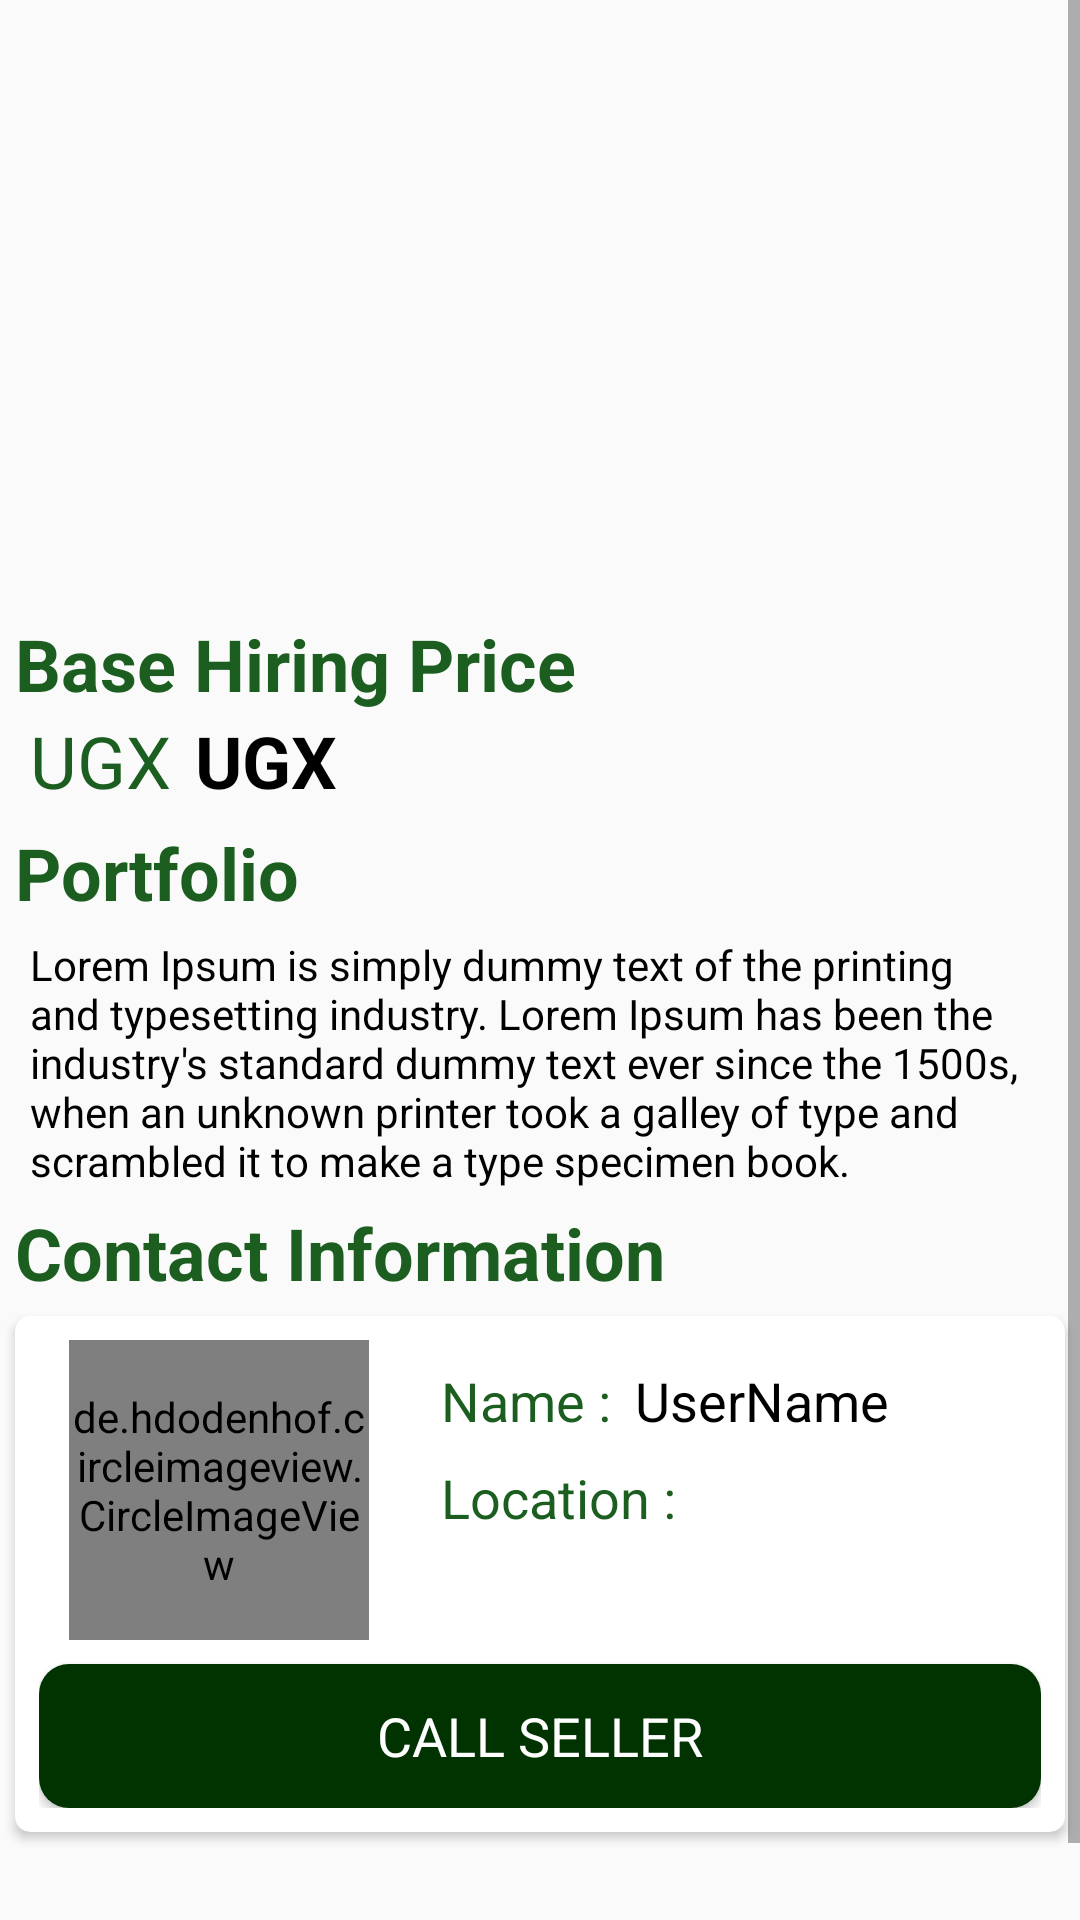

The Android layout XML behind this screen, and the referenced resources:
<!-- AndroidManifest.xml: application theme AppTheme -->
<!-- res/layout/activity_technician_details.xml -->
<?xml version="1.0" encoding="utf-8"?>
<ScrollView xmlns:android="http://schemas.android.com/apk/res/android"
    xmlns:app="http://schemas.android.com/apk/res-auto"
    xmlns:tools="http://schemas.android.com/tools"
    android:layout_width="match_parent"
    android:layout_height="match_parent"
    tools:context=".activities.Technician.TechnicianDetailsActivity">

    <androidx.constraintlayout.widget.ConstraintLayout
        android:layout_width="match_parent"
        android:layout_height="match_parent">
        <ImageView
            android:id="@+id/imageSlider"
            android:layout_width="match_parent"
            android:layout_height="200dp"
            app:layout_constraintEnd_toEndOf="parent"
            app:layout_constraintStart_toStartOf="parent"
            app:layout_constraintTop_toTopOf="parent" />

        <TextView
            android:id="@+id/view5"
            android:layout_width="match_parent"
            android:layout_height="wrap_content"
            android:layout_margin="5dp"
            android:layout_marginStart="10dp"
            android:layout_marginTop="1dp"
            android:text="Base Hiring Price"
            android:textColor="@color/colorPrimary"
            android:textSize="24sp"
            android:textStyle="bold"
            app:layout_constraintEnd_toEndOf="parent"
            app:layout_constraintStart_toStartOf="parent"
            app:layout_constraintTop_toBottomOf="@+id/imageSlider" />

        <TextView
            android:id="@+id/productPage_price"
            android:layout_width="wrap_content"
            android:layout_height="wrap_content"
            android:layout_marginStart="8dp"
            android:text="@string/item_default_price_text"
            android:textColor="@color/black"
            android:textSize="24sp"
            android:textStyle="bold"
            app:layout_constraintStart_toEndOf="@+id/textView8"
            app:layout_constraintTop_toBottomOf="@+id/view5" />

        <TextView
            android:id="@+id/view62"
            android:layout_width="match_parent"
            android:layout_height="wrap_content"
            android:layout_margin="5dp"
            android:layout_marginStart="10dp"
            android:layout_marginTop="1dp"
            android:text="Portfolio"
            android:textColor="@color/colorPrimary"
            android:textSize="24sp"
            android:textStyle="bold"
            app:layout_constraintEnd_toEndOf="parent"
            app:layout_constraintStart_toStartOf="parent"
            app:layout_constraintTop_toBottomOf="@+id/productPage_price" />

        <TextView
            android:id="@+id/productPage_details"
            android:layout_width="0dp"
            android:layout_height="wrap_content"
            android:layout_marginStart="10dp"
            android:layout_marginTop="5dp"
            android:layout_marginEnd="10dp"
            android:text="@string/lorem"
            android:textColor="@color/black"
            app:layout_constraintEnd_toEndOf="parent"
            app:layout_constraintStart_toStartOf="parent"
            app:layout_constraintTop_toBottomOf="@+id/view62" />


        <TextView
            android:id="@+id/view6"
            android:layout_width="match_parent"
            android:layout_height="wrap_content"
            android:layout_margin="5dp"
            android:layout_marginTop="1dp"
            android:text="Contact Information"
            android:textColor="@color/colorPrimary"
            android:textSize="24sp"
            android:textStyle="bold"
            app:layout_constraintEnd_toEndOf="parent"
            app:layout_constraintStart_toStartOf="parent"
            app:layout_constraintTop_toBottomOf="@+id/productPage_details" />

        <androidx.cardview.widget.CardView
            android:id="@+id/card"
            android:layout_width="match_parent"
            android:layout_height="wrap_content"
            android:layout_margin="5dp"
            android:layout_marginTop="12dp"
            app:cardCornerRadius="5dp"
            app:layout_constraintStart_toStartOf="parent"
            app:layout_constraintTop_toBottomOf="@+id/view6">

            <androidx.constraintlayout.widget.ConstraintLayout
                android:layout_width="match_parent"
                android:layout_height="match_parent"
                android:padding="8dp">

                <de.hdodenhof.circleimageview.CircleImageView
                    android:id="@+id/seller_profile_image"
                    android:layout_width="100dp"
                    android:layout_height="100dp"
                    android:layout_gravity="center_horizontal"
                    android:layout_marginStart="10dp"
                    android:src="@drawable/ic_account_1"
                    app:layout_constraintStart_toStartOf="parent"
                    app:layout_constraintTop_toTopOf="parent" />

                <TextView
                    android:id="@+id/detail_userName"
                    android:layout_width="wrap_content"
                    android:layout_height="wrap_content"
                    android:layout_marginStart="8dp"
                    android:text="@string/hintUserNameInput"
                    android:textColor="@color/black"
                    android:textSize="18sp"
                    app:layout_constraintStart_toEndOf="@+id/textView4"
                    app:layout_constraintTop_toTopOf="@+id/textView4" />

                <Button
                    android:id="@+id/detail_userPhoneNumber"
                    style="@style/SubmitButtonStyle"
                    android:layout_width="0dp"
                    android:layout_height="48dp"
                    android:layout_marginTop="8dp"
                    android:text="@string/call_user_texte"
                    app:layout_constraintEnd_toEndOf="parent"
                    app:layout_constraintStart_toStartOf="parent"
                    app:layout_constraintTop_toBottomOf="@+id/seller_profile_image" />

                <TextView
                    android:id="@+id/textView4"
                    android:layout_width="wrap_content"
                    android:layout_height="wrap_content"
                    android:layout_marginStart="24dp"
                    android:layout_marginTop="8dp"
                    android:text="Name :"
                    android:textColor="@color/colorPrimary"
                    android:textSize="18sp"
                    app:layout_constraintStart_toEndOf="@+id/seller_profile_image"
                    app:layout_constraintTop_toTopOf="parent" />

                <TextView
                    android:id="@+id/textView5"
                    android:layout_width="wrap_content"
                    android:layout_height="wrap_content"
                    android:layout_marginTop="8dp"
                    android:text="Location :"
                    android:textColor="@color/colorPrimary"
                    android:textSize="18sp"
                    app:layout_constraintStart_toStartOf="@+id/textView4"
                    app:layout_constraintTop_toBottomOf="@+id/textView4" />

                <TextView
                    android:id="@+id/detail_userLocation"
                    android:layout_width="wrap_content"
                    android:layout_height="wrap_content"
                    android:layout_marginStart="8dp"
                    android:textColor="@color/black"
                    android:textSize="18sp"
                    app:layout_constraintStart_toEndOf="@+id/textView5"
                    app:layout_constraintTop_toTopOf="@+id/textView5" />

            </androidx.constraintlayout.widget.ConstraintLayout>
        </androidx.cardview.widget.CardView>

        <TextView
            android:id="@+id/textView8"
            android:layout_width="wrap_content"
            android:layout_height="wrap_content"
            android:layout_marginStart="10dp"
            android:text="UGX"
            android:textColor="@color/colorPrimary"
            android:textSize="24sp"
            app:layout_constraintStart_toStartOf="parent"
            app:layout_constraintTop_toBottomOf="@+id/view5" />

        <Button
            android:id="@+id/deleteButton"
            style="@style/SubmitButtonStyle"
            android:layout_width="0dp"
            android:layout_height="48dp"
            android:layout_marginStart="16dp"
            android:layout_marginTop="8dp"
            android:layout_marginEnd="16dp"
            android:text="Delete Technician"
            android:visibility="invisible"
            app:layout_constraintEnd_toEndOf="parent"
            app:layout_constraintStart_toStartOf="parent"
            app:layout_constraintTop_toBottomOf="@id/card" />
    </androidx.constraintlayout.widget.ConstraintLayout>

</ScrollView>
<!-- resources referenced by this layout -->
<resources>
  <color name="black">#FF000000</color>
  <color name="colorPrimary">#1b5e20</color>
  <!-- drawable ic_account_1 (drawable) -->
  <vector xmlns:android="http://schemas.android.com/apk/res/android"
      android:width="107dp"
      android:height="104dp"
      android:viewportWidth="107"
      android:viewportHeight="104">
    <path
        android:pathData="M53.5,0.001C23.956,0.001 0,23.281 0,51.999C0,80.717 23.954,103.996 53.5,103.996C83.049,103.996 107,80.717 107,51.999C107,23.281 83.049,0.001 53.5,0.001ZM53.5,15.549C63.276,15.549 71.198,23.251 71.198,32.748C71.198,42.248 63.276,49.948 53.5,49.948C43.729,49.948 35.807,42.248 35.807,32.748C35.807,23.251 43.729,15.549 53.5,15.549ZM53.488,90.401C43.738,90.401 34.808,86.95 27.92,81.238C26.242,79.847 25.274,77.807 25.274,75.667C25.274,66.035 33.295,58.326 43.207,58.326H63.798C73.712,58.326 81.702,66.035 81.702,75.667C81.702,77.809 80.739,79.844 79.059,81.235C72.173,86.95 63.241,90.401 53.488,90.401Z"
        android:fillColor="#32681D"/>
  </vector>
  <string name="call_user_texte">CALL SELLER</string>
  <string name="hintUserNameInput">UserName</string>
  <string name="item_default_price_text">UGX</string>
  <string name="lorem">Lorem Ipsum is simply dummy text of the printing and typesetting industry. Lorem Ipsum has been the industry\'s
          standard dummy text ever since the 1500s, when an unknown printer took a galley of type and scrambled it to make a type specimen book.</string>
  <style name="SubmitButtonStyle">
          <item name="android:textColor">@color/white</item>
          <item name="android:textAppearance">@style/TextAppearance.AppCompat.Medium</item>
          <item name="android:background">@drawable/button_background</item>
          <item name="android:elevation" tools:targetApi="lollipop">4dp</item>
      </style>
  <style name="AppTheme" parent="Theme.AppCompat.Light.DarkActionBar">
          
          <item name="colorPrimary">@color/colorPrimary</item>
          <item name="colorPrimaryDark">@color/colorPrimaryDark</item>
          <item name="colorAccent">@color/colorAccent</item>
      </style>
  <color name="white">#FFFFFFFF</color>
  <!-- drawable button_background (drawable) -->
  <?xml version="1.0" encoding="utf-8"?>
  <selector xmlns:android="http://schemas.android.com/apk/res/android">
      <item android:state_pressed="false">
          <shape>
              <solid android:color="@color/colorPrimaryDark" />
              <corners android:radius="@dimen/default_corner_radius" />
              <padding android:right="10dp" />
              <padding android:left="10dp" />
          </shape>
      </item>
      <item android:state_pressed="true">
          <shape android:shape="rectangle">
              <corners android:radius="@dimen/default_corner_radius" />
              <solid android:color="@color/colorPrimaryDark" />
              <padding android:right="10dp" />
              <padding android:left="10dp" />
          </shape>
      </item>
  </selector>
  <color name="colorPrimaryDark">#003300</color>
  <color name="colorAccent">#4c8c4a</color>
  <dimen name="default_corner_radius">10dp</dimen>
</resources>
